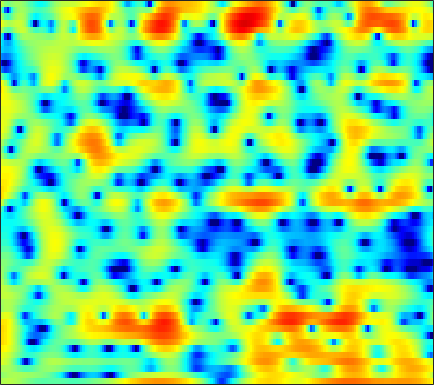

The file beside this chart, header and first rows:
1.4804, 1.6476, 1.7983, 1.8586, 1.8521, 1.7681, 1.6147, 1.4593, 1.204, 0.90285, 0.56676, 0.30031, -0.058502, -0.40874, -0.65785, -0.9458, -1.1723, -1.2975, -1.4109, -1.464, -1.4674, -1.4376, -1.3845, -1.332
0.2593, 0.5837, 0.9248, 1.171, 1.302, 1.412, 1.458, 1.457, 1.419, 1.349, 1.253, 1.17, 1.05, 0.9216, 0.8211, 0.6816, 0.5323, 0.4106, 0.2284, 0.01637, -0.2417, -0.4735, -0.8459, -1.306
1.458, 1.532, 1.512, 1.356, 1.153, 0.7759, 0.2909, -0.1237, -0.7143, -1.287, -1.758, -1.996, -2.106, -1.975, -1.745, -1.326, -0.8558, -0.5034, -0.07492, 0.2788, 0.5434, 0.6782, 0.7686, 0.7586
3.157, 3.015, 2.662, 2.11, 1.546, 0.5624, -0.7363, -1.973, -4.091, -7.007, -11.29, -15.7, -16.14, -10.7, -7.789, -5.047, -3.105, -1.989, -0.828, 0.04908, 0.7047, 1.076, 1.432, 1.65
3.655, 3.534, 3.236, 2.788, 2.356, 1.665, 0.8652, 0.215, -0.679, -1.532, -2.256, -2.667, -2.988, -3.045, -2.928, -2.62, -2.198, -1.848, -1.379, -0.937, -0.5616, -0.3317, -0.1138, -0.01317
4.825, 4.707, 4.409, 3.956, 3.518, 2.81, 1.973, 1.269, 0.2432, -0.8602, -2.011, -2.868, -3.938, -4.819, -5.261, -5.46, -5.216, -4.809, -4.104, -3.334, -2.61, -2.127, -1.61, -1.261
5.718, 5.55, 5.174, 4.624, 4.092, 3.218, 2.141, 1.186, -0.3023, -2.084, -4.251, -6.222, -9.635, -14.8, -22.12, -25.84, -15.37, -11.91, -8.927, -6.824, -5.232, -4.271, -3.205, -2.359
5.806, 5.587, 5.156, 4.56, 4.001, 3.107, 2.04, 1.129, -0.2336, -1.753, -3.408, -4.711, -6.457, -8.053, -9.028, -9.879, -10.17, -10.1, -9.698, -8.92, -7.862, -6.949, -5.668, -4.407
5.909, 5.706, 5.285, 4.69, 4.13, 3.244, 2.195, 1.316, 0.03789, -1.322, -2.72, -3.747, -5.094, -6.438, -7.49, -9.08, -11.13, -13.22, -17.42, -23.02, -17.56, -13.11, -9.06, -6.263
5.367, 5.395, 5.198, 4.724, 4.171, 3.16, 1.807, 0.571, -1.37, -3.551, -5.66, -6.848, -7.523, -7.382, -7.122, -6.898, -6.902, -6.998, -7.122, -6.916, -6.04, -5.079, -3.643, -2.294
2.732, 3.269, 3.575, 3.463, 3.09, 2.204, 0.857, -0.4852, -2.817, -5.967, -9.992, -12.42, -11.17, -8.189, -6.412, -4.66, -3.398, -2.66, -1.854, -1.144, -0.4695, -0.006504, 0.5831, 1.098
0.7106, 1.218, 1.6, 1.677, 1.54, 1.141, 0.5179, -0.07002, -0.9458, -1.844, -2.624, -3.049, -3.345, -3.357, -3.219, -2.897, -2.484, -2.149, -1.665, -1.139, -0.6019, -0.1991, 0.3189, 0.76
1.178, 1.419, 1.606, 1.633, 1.565, 1.356, 1.006, 0.662, 0.1298, -0.4483, -1.063, -1.546, -2.197, -2.818, -3.245, -3.726, -4.009, -4.04, -3.765, -3.176, -2.392, -1.734, -0.8772, -0.1121
2.15, 2.255, 2.295, 2.217, 2.099, 1.862, 1.544, 1.266, 0.812, 0.2634, -0.4348, -1.076, -2.151, -3.571, -4.959, -7.412, -10.68, -13.04, -12.29, -8.602, -5.508, -3.709, -1.885, -0.5186
2.342, 2.223, 1.927, 1.518, 1.177, 0.7406, 0.4377, 0.3039, 0.1944, 0.07917, -0.1232, -0.3836, -0.9461, -1.835, -2.732, -4.206, -5.779, -6.57, -6.28, -4.714, -2.929, -1.749, -0.5198, 0.3793
1.807, 1.194, -0.02115, -1.69, -3.214, -5.217, -6.081, -5.436, -3.694, -2.008, -0.7071, -0.01411, 0.5954, 0.9272, 1.044, 1.084, 1.078, 1.111, 1.225, 1.397, 1.593, 1.694, 1.722, 1.538
1.291, 0.542, -0.9109, -2.989, -5.023, -8.303, -9.859, -8.239, -5.237, -2.801, -1.012, -0.007361, 1.01, 1.771, 2.199, 2.628, 2.937, 3.095, 3.203, 3.182, 3.013, 2.754, 2.199, 1.309
0.7852, 0.4382, -0.167, -0.8705, -1.395, -1.951, -2.24, -2.26, -2.008, -1.562, -1.039, -0.623, -0.05954, 0.4874, 0.877, 1.372, 1.821, 2.102, 2.38, 2.529, 2.495, 2.319, 1.863, 1.155
0.2714, 0.1991, 0.008651, -0.2934, -0.578, -0.9879, -1.442, -1.795, -2.227, -2.62, -2.926, -3.043, -2.98, -2.621, -2.146, -1.32, -0.4113, 0.2551, 1.057, 1.696, 2.13, 2.327, 2.38, 2.224
-0.6478, -0.4891, -0.4769, -0.6903, -0.9979, -1.604, -2.412, -3.15, -4.385, -5.931, -7.852, -9.53, -11.54, -11.34, -9.468, -6.44, -3.812, -2.16, -0.3631, 1.026, 2.072, 2.658, 3.206, 3.476
-2.031, -1.753, -1.71, -1.98, -2.375, -3.176, -4.241, -5.231, -6.815, -8.686, -10.89, -12.8, -15.15, -14.83, -12.3, -8.539, -5.335, -3.345, -1.151, 0.5746, 1.922, 2.695, 3.469, 3.962
-2.927, -2.798, -2.899, -3.329, -3.858, -4.87, -6.31, -7.63, -9.687, -11.91, -13.56, -13.75, -12.62, -10.59, -8.832, -6.449, -4.19, -2.63, -0.8061, 0.7302, 1.988, 2.74, 3.483, 3.983
-3.502, -3.442, -3.545, -3.928, -4.432, -5.402, -6.83, -8.243, -10.84, -14.69, -19.99, -19.91, -14.21, -9.941, -7.513, -4.939, -2.821, -1.465, 0.06995, 1.34, 2.345, 2.944, 3.547, 3.918
-4.347, -4.084, -3.954, -4.032, -4.228, -4.649, -5.175, -5.684, -6.335, -6.841, -6.974, -6.675, -5.817, -4.561, -3.512, -2.109, -0.7909, 0.09559, 1.141, 2.005, 2.668, 3.04, 3.388, 3.548
-4.643, -4.392, -4.272, -4.267, -4.278, -4.293, -4.241, -4.173, -3.972, -3.678, -3.255, -2.836, -2.175, -1.395, -0.7781, 0.06193, 0.873, 1.422, 2.058, 2.556, 2.91, 3.062, 3.093, 2.967
-3.689, -4.219, -5.027, -5.725, -5.968, -5.81, -5.27, -4.66, -3.823, -3.004, -2.191, -1.612, -0.8131, -0.01164, 0.572, 1.322, 1.986, 2.422, 2.881, 3.173, 3.294, 3.261, 3.013, 2.562
-1.521, -3.488, -7.184, -13.16, -17.76, -12.47, -8.073, -6.099, -4.434, -3.318, -2.45, -1.815, -0.8898, 0.1083, 0.8918, 1.879, 2.725, 3.242, 3.739, 4.004, 3.99, 3.803, 3.354, 2.575
3.235, 1.736, -0.5364, -2.738, -3.816, -4.121, -3.729, -3.591, -3.937, -4.887, -6.196, -6.557, -5.284, -2.845, -1.074, 0.8327, 2.259, 3.018, 3.678, 3.992, 3.982, 3.757, 3.195, 2.268
5.915, 5.177, 4.114, 3.04, 2.243, 1.196, 0.04145, -1.028, -2.839, -5.524, -9.336, -11.8, -9.584, -5.71, -3.543, -1.556, -0.2674, 0.338, 0.7883, 0.8981, 0.7737, 0.5433, 0.02914, -0.572
5.829, 5.518, 4.997, 4.363, 3.805, 2.973, 1.984, 1.192, 0.03337, -1.118, -2.138, -2.664, -3.018, -3.025, -2.933, -2.828, -2.877, -3.043, -3.441, -4.064, -4.844, -5.412, -6.096, -6.31
5.089, 5.129, 5.015, 4.727, 4.411, 3.858, 3.202, 2.635, 1.799, 0.9075, -0.007705, -0.716, -1.669, -2.63, -3.39, -4.431, -5.539, -6.417, -7.717, -9.246, -11.38, -13.53, -17.53, -19.93
4.48, 4.714, 4.822, 4.733, 4.563, 4.202, 3.719, 3.251, 2.529, 1.64, 0.5952, -0.3233, -1.726, -3.408, -4.866, -7.077, -9.354, -10.91, -12.28, -12.92, -13.35, -14, -14.65, -14.36
4.145, 4.316, 4.376, 4.296, 4.161, 3.903, 3.54, 3.203, 2.642, 1.918, 0.9787, 0.09546, -1.395, -3.357, -5.262, -8.679, -14.04, -21.57, -23.99, -15.3, -11.65, -10.18, -8.588, -7.364
3.394, 3.224, 2.917, 2.584, 2.35, 2.142, 2.01, 1.979, 1.879, 1.7, 1.322, 0.8978, 0.07962, -1.012, -1.995, -3.481, -4.965, -5.821, -6.287, -5.967, -5.19, -4.491, -3.699, -2.926
1.645, 0.7764, -0.6711, -2.216, -3.074, -3.279, -2.388, -1.484, -0.3401, 0.5096, 1.058, 1.271, 1.346, 1.197, 0.9847, 0.6017, 0.2014, -0.06726, -0.3337, -0.4855, -0.5446, -0.5352, -0.4749, -0.395
0.5027, -0.9972, -3.945, -8.904, -16, -16.16, -8.038, -4.987, -2.332, -0.62, 0.5764, 1.225, 1.856, 2.255, 2.418, 2.504, 2.444, 2.323, 2.057, 1.692, 1.218, 0.7686, 0.1541, -0.5211
1.754, 0.8546, -0.5561, -2.041, -2.913, -3.45, -3.188, -2.724, -1.892, -0.965, -0.01346, 0.6952, 1.544, 2.258, 2.67, 3.038, 3.174, 3.116, 2.822, 2.258, 1.402, 0.5166, -1.068, -3.224
3.286, 2.803, 1.931, 0.8829, 0.01122, -1.253, -2.595, -3.545, -4.485, -4.351, -3.098, -1.828, -0.1925, 1.155, 1.936, 2.647, 3.019, 3.08, 2.886, 2.36, 1.475, 0.6024, -1.045, -3.21
3.964, 3.639, 2.938, 1.907, 0.8476, -1.05, -3.789, -6.881, -14.43, -18.52, -8.421, -4.842, -1.847, 0.0635, 1.037, 1.89, 2.345, 2.467, 2.373, 2.027, 1.445, 0.8828, 0.009647, -0.9344
3.774, 3.673, 3.314, 2.675, 2.011, 0.9113, -0.3753, -1.37, -2.392, -2.682, -2.196, -1.524, -0.5779, 0.193, 0.6152, 0.9403, 1.027, 0.9588, 0.7178, 0.3569, -0.06812, -0.4624, -0.9514, -1.48
3.404, 3.545, 3.531, 3.312, 3.045, 2.597, 2.062, 1.686, 1.234, 0.9048, 0.6935, 0.5816, 0.4536, 0.2615, 0.04674, -0.3679, -0.9435, -1.463, -2.21, -2.941, -3.493, -3.804, -3.992, -4.096
3.458, 3.695, 3.816, 3.773, 3.653, 3.395, 3.073, 2.8, 2.411, 1.992, 1.557, 1.19, 0.6149, -0.08479, -0.7377, -1.813, -3.19, -4.468, -6.503, -8.761, -10.52, -10.57, -9.449, -7.895
3.934, 4.035, 4.027, 3.887, 3.711, 3.409, 3.082, 2.796, 2.401, 1.972, 1.479, 1.063, 0.4052, -0.4087, -1.155, -2.396, -4.031, -5.598, -8.487, -12.83, -19.01, -18.33, -12.74, -9.283
4.619, 4.392, 3.978, 3.458, 3.04, 2.512, 2.027, 1.737, 1.405, 1.112, 0.7779, 0.4865, 0.02917, -0.5388, -1.028, -1.767, -2.605, -3.301, -4.268, -5.152, -5.756, -5.742, -5.403, -4.848
5.391, 4.688, 3.538, 2.202, 1.147, -0.1216, -0.9718, -1.147, -0.9569, -0.6381, -0.4264, -0.4531, -0.7113, -1.107, -1.395, -1.606, -1.515, -1.316, -0.9074, -0.4984, -0.1569, 0.01705, 0.121, 0.001244
4.682, 3.519, 1.595, -0.9889, -3.617, -8.966, -15.73, -11.59, -6.284, -3.633, -2.446, -2.298, -3.027, -4.788, -6.608, -7.842, -5.42, -2.937, -0.293, 1.587, 2.885, 3.465, 3.906, 3.905
-0.3706, -1.573, -3.193, -4.859, -6.135, -7.743, -8.461, -7.957, -6.401, -4.978, -4.198, -4.102, -4.728, -6.346, -8.082, -9.123, -6.413, -3.749, -0.8519, 1.25, 2.697, 3.479, 4.105, 4.355
-8.37, -10.31, -11.63, -10.91, -9.902, -8.603, -7.36, -6.557, -5.544, -4.629, -3.928, -3.555, -3.23, -2.993, -2.776, -2.26, -1.424, -0.6235, 0.5096, 1.573, 2.467, 3.002, 3.495, 3.759
-13.39, -17.58, -20.22, -15.33, -12.38, -9.626, -7.656, -6.517, -5.237, -4.171, -3.286, -2.716, -2.058, -1.444, -0.9996, -0.4083, 0.2058, 0.6893, 1.313, 1.897, 2.418, 2.736, 3.049, 3.231
-8.403, -9.11, -9.53, -9.177, -8.57, -7.511, -6.384, -5.55, -4.499, -3.54, -2.678, -2.096, -1.394, -0.769, -0.3332, 0.1984, 0.6919, 1.034, 1.462, 1.848, 2.169, 2.354, 2.566, 2.696
-5.847, -6.384, -6.83, -6.888, -6.675, -6.094, -5.275, -4.571, -3.655, -2.785, -1.987, -1.452, -0.8184, -0.2845, 0.06119, 0.4745, 0.8288, 1.055, 1.329, 1.563, 1.755, 1.889, 2.031, 2.144
-4.857, -6.09, -7.447, -8.015, -7.665, -6.468, -5.021, -3.957, -2.708, -1.693, -0.8958, -0.4244, 0.06037, 0.4121, 0.6046, 0.8006, 0.945, 1.038, 1.124, 1.182, 1.249, 1.314, 1.384, 1.495
-3.177, -6.111, -12.71, -30.51, -13.59, -7.212, -3.831, -2.188, -0.6082, 0.423, 1.026, 1.264, 1.349, 1.261, 1.136, 0.9327, 0.7743, 0.7006, 0.6067, 0.4885, 0.308, 0.1164, -0.02972, 0.03212
2.293, 0.8222, -0.8935, -1.772, -1.58, -0.5887, 0.6797, 1.47, 2.24, 2.631, 2.601, 2.284, 1.48, 0.278, -0.7538, -1.948, -2.443, -2.356, -1.975, -1.882, -2.514, -3.59, -5.597, -7.019
4.216, 3.263, 2.23, 1.668, 1.56, 1.779, 2.143, 2.454, 2.672, 2.56, 2.011, 1.217, -0.5038, -3.333, -6.726, -15.75, -18.16, -10.38, -6.321, -4.752, -4.649, -5.315, -7.453, -9.398
1.974, 0.2476, -1.818, -2.58, -2.08, -0.7632, 0.476, 1.19, 1.75, 1.844, 1.476, 0.9049, -0.2836, -1.819, -3.124, -4.592, -5.097, -4.79, -3.941, -3.162, -2.585, -2.264, -1.942, -1.445
-0.2597, -3.398, -10.31, -14.1, -7.99, -3.437, -0.9709, 0.1218, 0.9488, 1.245, 1.123, 0.8197, 0.2344, -0.5062, -1.078, -1.733, -2.188, -2.35, -2.307, -2.01, -1.596, -1.264, -0.6254, 0.1035
2.527, 1.532, 0.3862, -0.1584, -0.09617, 0.3291, 0.7938, 1.021, 1.116, 0.945, 0.5393, 0.09931, -0.5987, -1.424, -2.059, -2.918, -3.69, -4.125, -4.438, -4.304, -3.724, -3.059, -2.029, -0.9844
